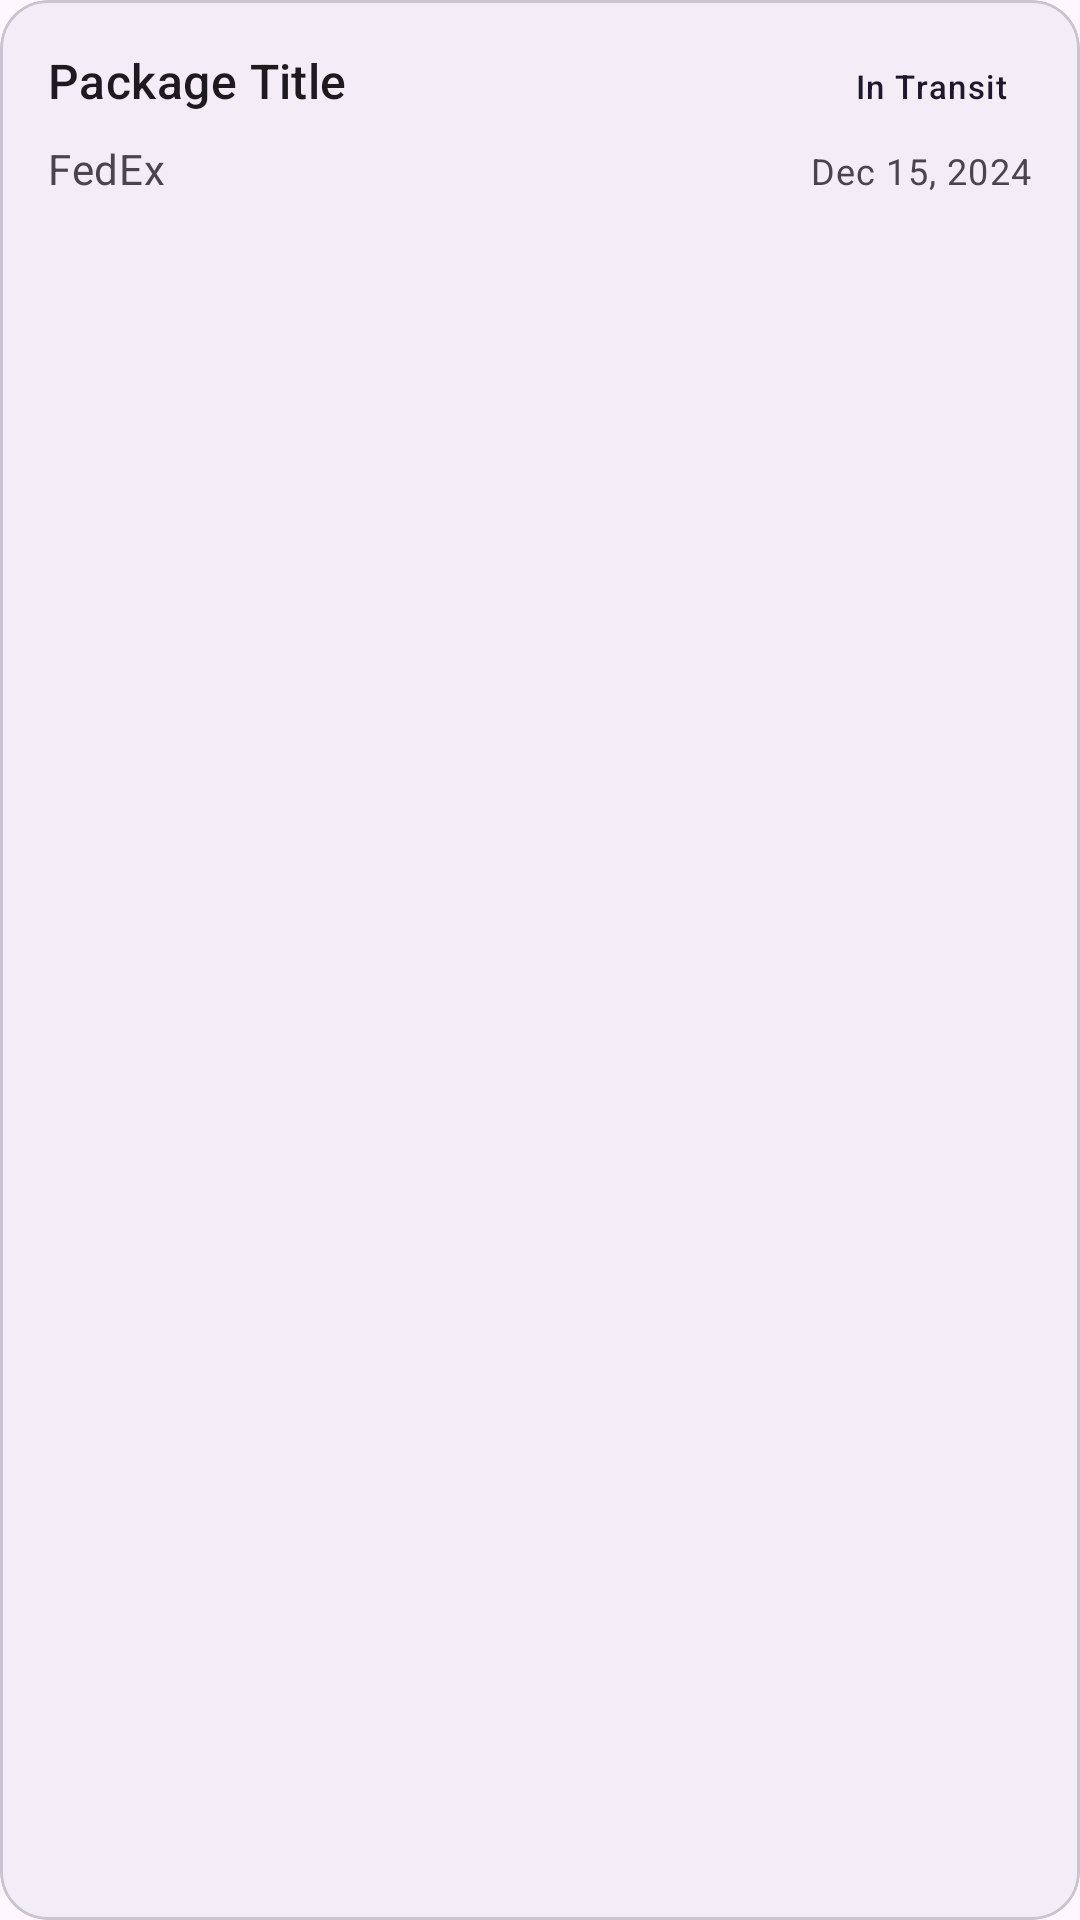

Layout XML and referenced resources for this Android screen:
<!-- AndroidManifest.xml: application theme Theme.WIMP -->
<!-- res/layout/tracking_event.xml -->
<?xml version="1.0" encoding="utf-8"?>
<com.google.android.material.card.MaterialCardView xmlns:android="http://schemas.android.com/apk/res/android"
xmlns:app="http://schemas.android.com/apk/res-auto"
android:id="@+id/trackingCard"
android:layout_width="match_parent"
android:layout_height="wrap_content"
android:layout_marginHorizontal="8dp"
android:layout_marginVertical="4dp"
android:clickable="true"
android:focusable="true"
android:foreground="?attr/selectableItemBackground"
app:cardCornerRadius="16dp"
app:cardElevation="0dp"
app:strokeWidth="1dp"
app:strokeColor="?attr/colorOutlineVariant"
app:cardBackgroundColor="?attr/colorSurfaceContainer">

<LinearLayout
    android:layout_width="match_parent"
    android:layout_height="wrap_content"
    android:orientation="vertical"
    android:padding="16dp">

    <LinearLayout
        android:layout_width="match_parent"
        android:layout_height="wrap_content"
        android:orientation="horizontal">

        <TextView
            android:id="@+id/eventMessageText"
            android:layout_width="0dp"
            android:layout_height="wrap_content"
            android:layout_weight="1"
            android:text="Package Title"
            android:textAppearance="?attr/textAppearanceTitleMedium"
            android:textColor="?attr/colorOnSurface" />

        <TextView
            android:id="@+id/eventStatusText"
            android:layout_width="wrap_content"
            android:layout_height="wrap_content"
            android:background="@drawable/status_background"
            android:paddingHorizontal="8dp"
            android:paddingVertical="4dp"
            android:text="In Transit"
            android:textAppearance="?attr/textAppearanceLabelSmall"
            android:textColor="?attr/colorOnSecondaryContainer" />

    </LinearLayout>

    <LinearLayout
        android:layout_width="match_parent"
        android:layout_height="wrap_content"
        android:layout_marginTop="8dp"
        android:orientation="horizontal">

        <TextView
            android:id="@+id/eventCourierNameText"
            android:layout_width="0dp"
            android:layout_height="wrap_content"
            android:layout_weight="1"
            android:text="FedEx"
            android:textAppearance="?attr/textAppearanceBodyMedium"
            android:textColor="?attr/colorOnSurfaceVariant" />

        <TextView
            android:id="@+id/eventDateText"
            android:layout_width="wrap_content"
            android:layout_height="wrap_content"
            android:text="Dec 15, 2024"
            android:textAppearance="?attr/textAppearanceBodySmall"
            android:textColor="?attr/colorOnSurfaceVariant" />

    </LinearLayout>

</LinearLayout>

</com.google.android.material.card.MaterialCardView>
<!-- resources referenced by this layout -->
<resources>
  <style name="Theme.WIMP" parent="Base.Theme.WIMP" />
  <style name="Base.Theme.WIMP" parent="Theme.Material3.DayNight.NoActionBar">
          
          
      </style>
</resources>
